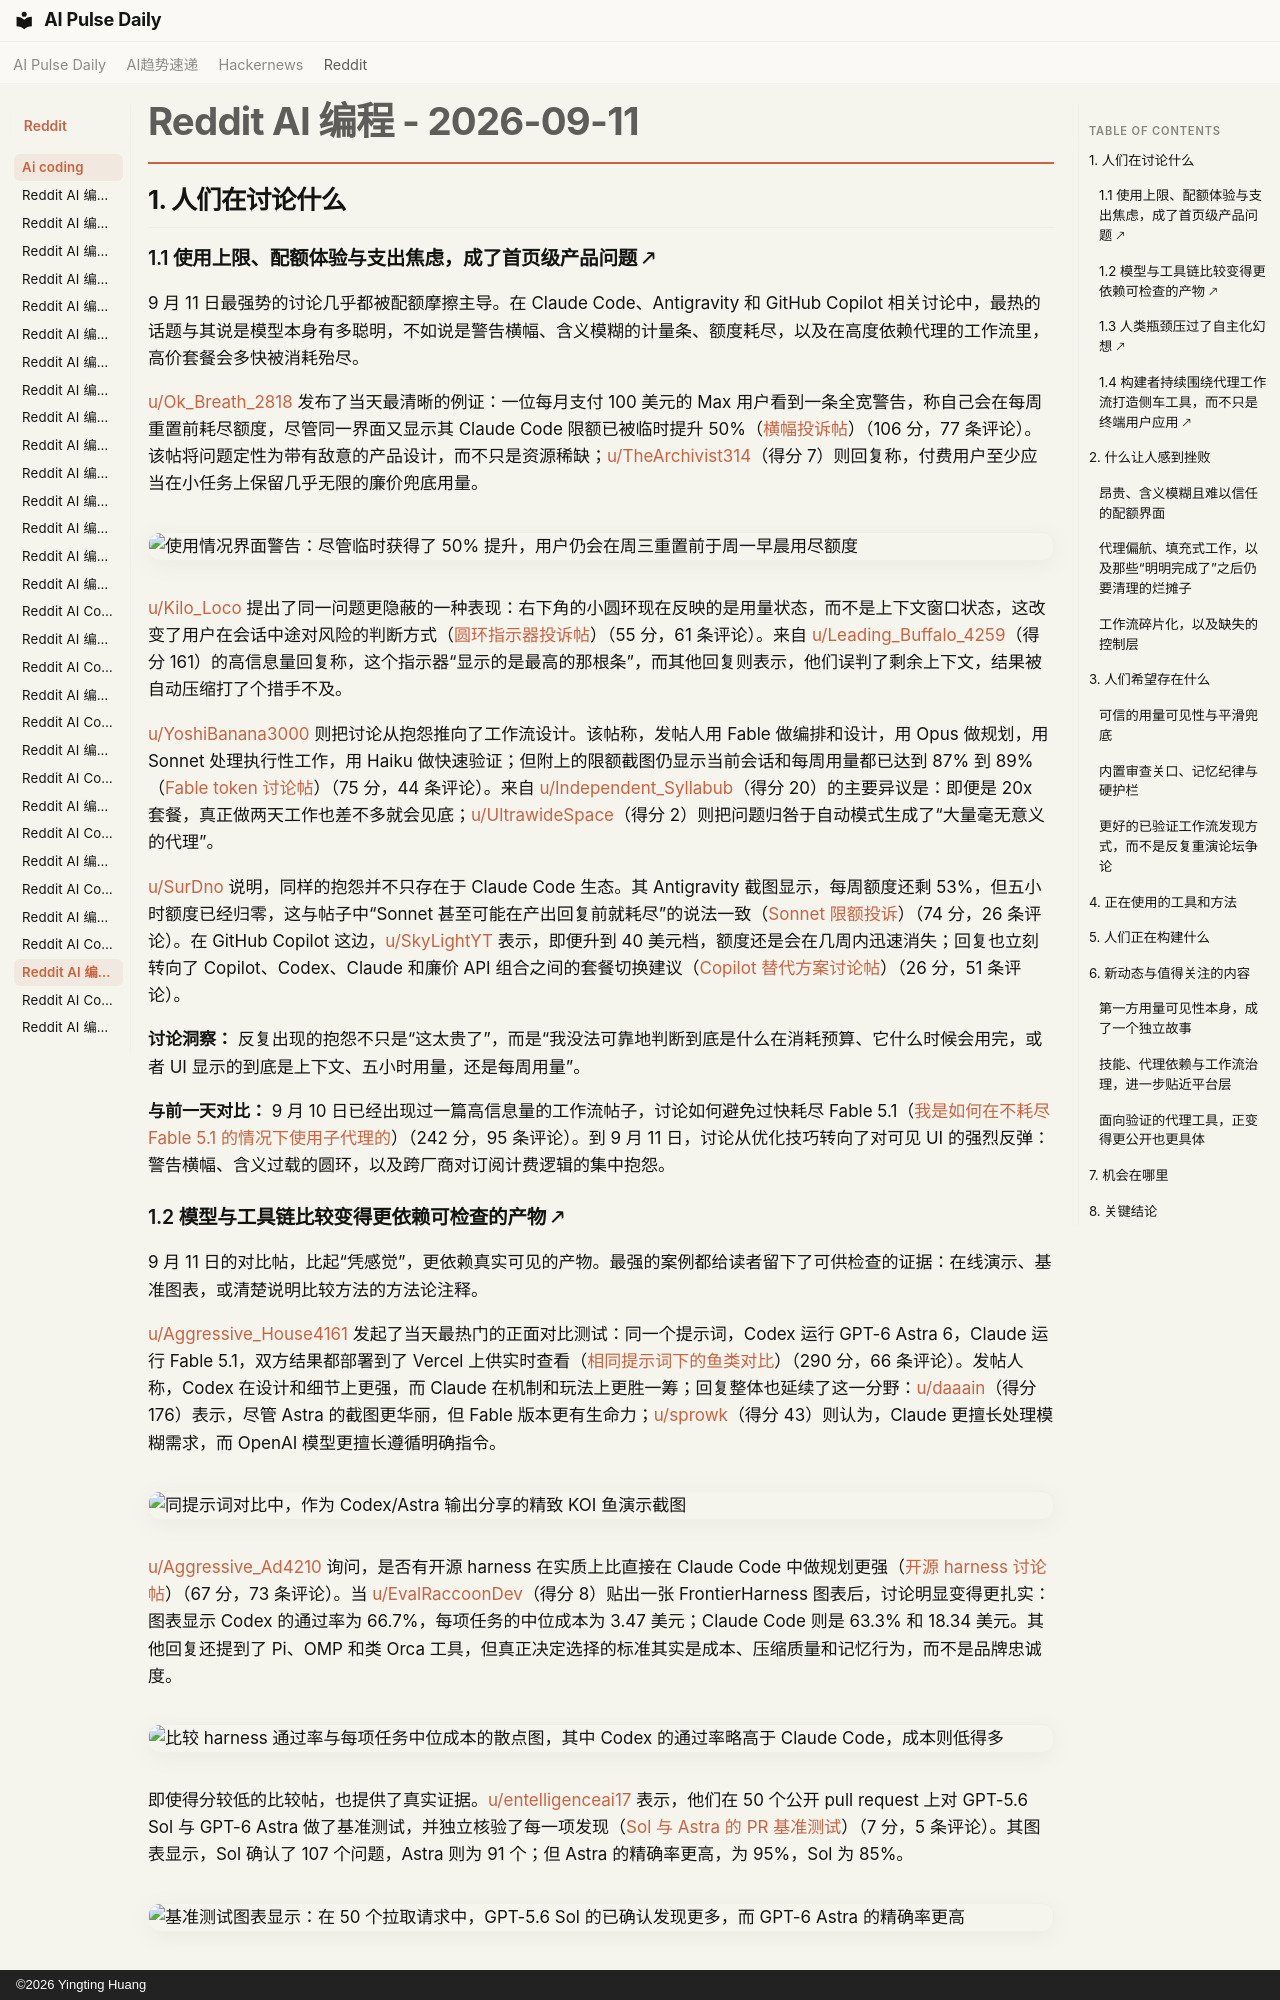

repository: vibewatch/vibewatch.github.io · page: reddit/ai-coding/2026-09-11.zh/index.html · generator: mkdocs · copyright: ©2026 Yingting Huang

# Reddit AI 编程 - 2026-09-11

## 1. 人们在讨论什么

### 1.1 使用上限、配额体验与支出焦虑，成了首页级产品问题 🡕

9 月 11 日最强势的讨论几乎都被配额摩擦主导。在 Claude Code、Antigravity 和 GitHub Copilot 相关讨论中，最热的话题与其说是模型本身有多聪明，不如说是警告横幅、含义模糊的计量条、额度耗尽，以及在高度依赖代理的工作流里，高价套餐会多快被消耗殆尽。

[u/Ok_Breath_2818](https://www.reddit.com/user/Ok_Breath_2818) 发布了当天最清晰的例证：一位每月支付 100 美元的 Max 用户看到一条全宽警告，称自己会在每周重置前耗尽额度，尽管同一界面又显示其 Claude Code 限额已被临时提升 50%（[横幅投诉帖](https://www.reddit.com/r/ClaudeCode/comments/1wd3uj4/paying_100month_for_max_and_getting_a_giant_youre/)）（106 分，77 条评论）。该帖将问题定性为带有敌意的产品设计，而不只是资源稀缺；[u/TheArchivist314](https://www.reddit.com/user/TheArchivist314)（得分 7）则回复称，付费用户至少应当在小任务上保留几乎无限的廉价兜底用量。

![使用情况界面警告：尽管临时获得了 50% 提升，用户仍会在周三重置前于周一早晨用尽额度](https://i.redd.it/gcyukfvuzsoh1.png)

[u/Kilo_Loco](https://www.reddit.com/user/Kilo_Loco) 提出了同一问题更隐蔽的一种表现：右下角的小圆环现在反映的是用量状态，而不是上下文窗口状态，这改变了用户在会话中途对风险的判断方式（[圆环指示器投诉帖](https://www.reddit.com/r/ClaudeCode/comments/1wc7anz/nice_little_dirty_trick_to_get_you_to_spend_more/)）（55 分，61 条评论）。来自 [u/Leading_Buffalo_4259](https://www.reddit.com/user/Leading_Buffalo_4259)（得分 161）的高信息量回复称，这个指示器“显示的是最高的那根条”，而其他回复则表示，他们误判了剩余上下文，结果被自动压缩打了个措手不及。

[u/YoshiBanana3000](https://www.reddit.com/user/YoshiBanana3000) 则把讨论从抱怨推向了工作流设计。该帖称，发帖人用 Fable 做编排和设计，用 Opus 做规划，用 Sonnet 处理执行性工作，用 Haiku 做快速验证；但附上的限额截图仍显示当前会话和每周用量都已达到 87% 到 89%（[Fable token 讨论帖](https://www.reddit.com/r/ClaudeCode/comments/1wde783/how_are_people_burning_through_their_fable_tokens/)）（75 分，44 条评论）。来自 [u/Independent_Syllabub](https://www.reddit.com/user/Independent_Syllabub)（得分 20）的主要异议是：即便是 20x 套餐，真正做两天工作也差不多就会见底；[u/UltrawideSpace](https://www.reddit.com/user/UltrawideSpace)（得分 2）则把问题归咎于自动模式生成了“大量毫无意义的代理”。

[u/SurDno](https://www.reddit.com/user/SurDno) 说明，同样的抱怨并不只存在于 Claude Code 生态。其 Antigravity 截图显示，每周额度还剩 53%，但五小时额度已经归零，这与帖子中“Sonnet 甚至可能在产出回复前就耗尽”的说法一致（[Sonnet 限额投诉](https://www.reddit.com/r/google_antigravity/comments/1wckjvb/sonnet_takes_3_minutes_of_work_to_run_out_and/)）（74 分，26 条评论）。在 GitHub Copilot 这边，[u/SkyLightYT](https://www.reddit.com/user/SkyLightYT) 表示，即便升到 40 美元档，额度还是会在几周内迅速消失；回复也立刻转向了 Copilot、Codex、Claude 和廉价 API 组合之间的套餐切换建议（[Copilot 替代方案讨论帖](https://www.reddit.com/r/GithubCopilot/comments/1wcj4ce/i_cancelled_my_github_copilot_subscription_are/)）（26 分，51 条评论）。

**讨论洞察：** 反复出现的抱怨不只是“这太贵了”，而是“我没法可靠地判断到底是什么在消耗预算、它什么时候会用完，或者 UI 显示的到底是上下文、五小时用量，还是每周用量”。

**与前一天对比：** 9 月 10 日已经出现过一篇高信息量的工作流帖子，讨论如何避免过快耗尽 Fable 5.1（[我是如何在不耗尽 Fable 5.1 的情况下使用子代理的](https://www.reddit.com/r/ClaudeCode/comments/1wbc03f/how_i_use_subagents_without_burning_through_fable/)）（242 分，95 条评论）。到 9 月 11 日，讨论从优化技巧转向了对可见 UI 的强烈反弹：警告横幅、含义过载的圆环，以及跨厂商对订阅计费逻辑的集中抱怨。

### 1.2 模型与工具链比较变得更依赖可检查的产物 🡕

9 月 11 日的对比帖，比起“凭感觉”，更依赖真实可见的产物。最强的案例都给读者留下了可供检查的证据：在线演示、基准图表，或清楚说明比较方法的方法论注释。

[u/Aggressive_House4161](https://www.reddit.com/user/Aggressive_House4161) 发起了当天最热门的正面对比测试：同一个提示词，Codex 运行 GPT-6 Astra 6，Claude 运行 Fable 5.1，双方结果都部署到了 Vercel 上供实时查看（[相同提示词下的鱼类对比](https://www.reddit.com/r/ClaudeCode/comments/1wd01tk/same_prompt_codex_astra_6_vs_claude_fable_51_a/)）（290 分，66 条评论）。发帖人称，Codex 在设计和细节上更强，而 Claude 在机制和玩法上更胜一筹；回复整体也延续了这一分野：[u/daaain](https://www.reddit.com/user/daaain)（得分 176）表示，尽管 Astra 的截图更华丽，但 Fable 版本更有生命力；[u/sprowk](https://www.reddit.com/user/sprowk)（得分 43）则认为，Claude 更擅长处理模糊需求，而 OpenAI 模型更擅长遵循明确指令。

![同提示词对比中，作为 Codex/Astra 输出分享的精致 KOI 鱼演示截图](https://preview.redd.it/y74xc7ks6toh1.png?width=1810&format=png&auto=webp&s=825c40a7c3bf5f455a831bfa68710fabf1513984)

[u/Aggressive_Ad4210](https://www.reddit.com/user/Aggressive_Ad4210) 询问，是否有开源 harness 在实质上比直接在 Claude Code 中做规划更强（[开源 harness 讨论帖](https://www.reddit.com/r/ClaudeCode/comments/1wcwqxg/any_open_source_harness_that_does_it_better_than/)）（67 分，73 条评论）。当 [u/EvalRaccoonDev](https://www.reddit.com/user/EvalRaccoonDev)（得分 8）贴出一张 FrontierHarness 图表后，讨论明显变得更扎实：图表显示 Codex 的通过率为 66.7%，每项任务的中位成本为 3.47 美元；Claude Code 则是 63.3% 和 18.34 美元。其他回复还提到了 Pi、OMP 和类 Orca 工具，但真正决定选择的标准其实是成本、压缩质量和记忆行为，而不是品牌忠诚度。

![比较 harness 通过率与每项任务中位成本的散点图，其中 Codex 的通过率略高于 Claude Code，成本则低得多](https://preview.redd.it/j84jn4r8troh1.png?width=2230&format=png&auto=webp&s=ccfa3f8ed7db3a0a93686139401f99a55b726c43)

即使得分较低的比较帖，也提供了真实证据。[u/entelligenceai17](https://www.reddit.com/user/entelligenceai17) 表示，他们在 50 个公开 pull request 上对 GPT-5.6 Sol 与 GPT-6 Astra 做了基准测试，并独立核验了每一项发现（[Sol 与 Astra 的 PR 基准测试](https://www.reddit.com/r/ClaudeCode/comments/1wc7v9s/gpt6_astra_vs_gpt56_sol_on_50_real_prs_looking/)）（7 分，5 条评论）。其图表显示，Sol 确认了 107 个问题，Astra 则为 91 个；但 Astra 的精确率更高，为 95%，Sol 为 85%。

![基准测试图表显示：在 50 个拉取请求中，GPT-5.6 Sol 的已确认发现更多，而 GPT-6 Astra 的精确率更高](https://preview.redd.it/xbysfoh47moh1.png?width=3200&format=png&auto=webp&s=80022a24a3f61f70277cc43ba9b1031e06ba13be)

**讨论洞察：** 只要产物可供检查，读者就更信任这类比较帖。在线演示、基准图表和明确的方法说明，把讨论从笼统的“模型 X 感觉更聪明”拉回到了玩法体验、精确率、通过率和中位成本这些更具体的维度上。

**与前一天对比：** 9 月 10 日的比较热度更偏向戏剧性，例如 Astra 生成广告、快速搭游戏之类的爆款演示。9 月 11 日则在保留观赏性的同时，加入了在线正面对比演示和独立核验的基准图。
